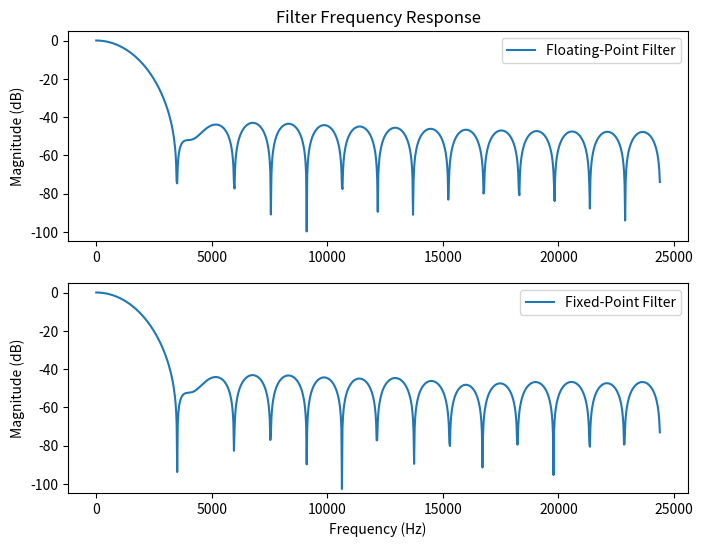

The matplotlib source for this figure:
import numpy as np
import scipy.signal as signal
import matplotlib.pyplot as plt

Fs = 48828.125  # Sampling Rate
num_taps = 32  # Number of taps per filter
high_edge = 500  # Cutoff frequency

# Floating-point filter design
taps = signal.firwin(num_taps, cutoff=high_edge, fs=Fs, pass_zero=True)

plt.figure(figsize=(8, 6))

# Plot floating-point response
plt.subplot(2, 1, 1)
w, h = signal.freqz(taps, worN=1024, fs=Fs)
plt.plot(w, 20 * np.log10(abs(h) + 1e-12), label="Floating-Point Filter")
plt.ylabel("Magnitude (dB)")
plt.title("Filter Frequency Response")
plt.legend()
ylim1 = plt.gca().get_ylim()

# Scale coefficients to fixed-point
scale_factor = 2**12  # Scaling factor for fixed-point
taps_scaled = np.round(taps * scale_factor).astype(np.int16)

# Convert back to floating-point for correct freqz() evaluation
taps_fixed_point = taps_scaled / scale_factor

# Plot fixed-point response
plt.subplot(2, 1, 2)
w, h = signal.freqz(taps_fixed_point, worN=1024, fs=Fs)
plt.plot(w, 20 * np.log10(abs(h) + 1e-12), label="Fixed-Point Filter")
plt.ylabel("Magnitude (dB)")
plt.xlabel("Frequency (Hz)")
plt.ylim(ylim1)
plt.legend()

plt.show()

# Convert to 16-bit hex values
taps_hex = [f"{np.uint16(tap):04X}" for tap in taps_scaled]
taps_hex = np.array(taps_hex)


def print_vhdl_format(taps_hex):
    formatted = ", ".join([f'x"{tap}"' for tap in taps_hex])
    print(formatted)


print_vhdl_format(taps_hex)
